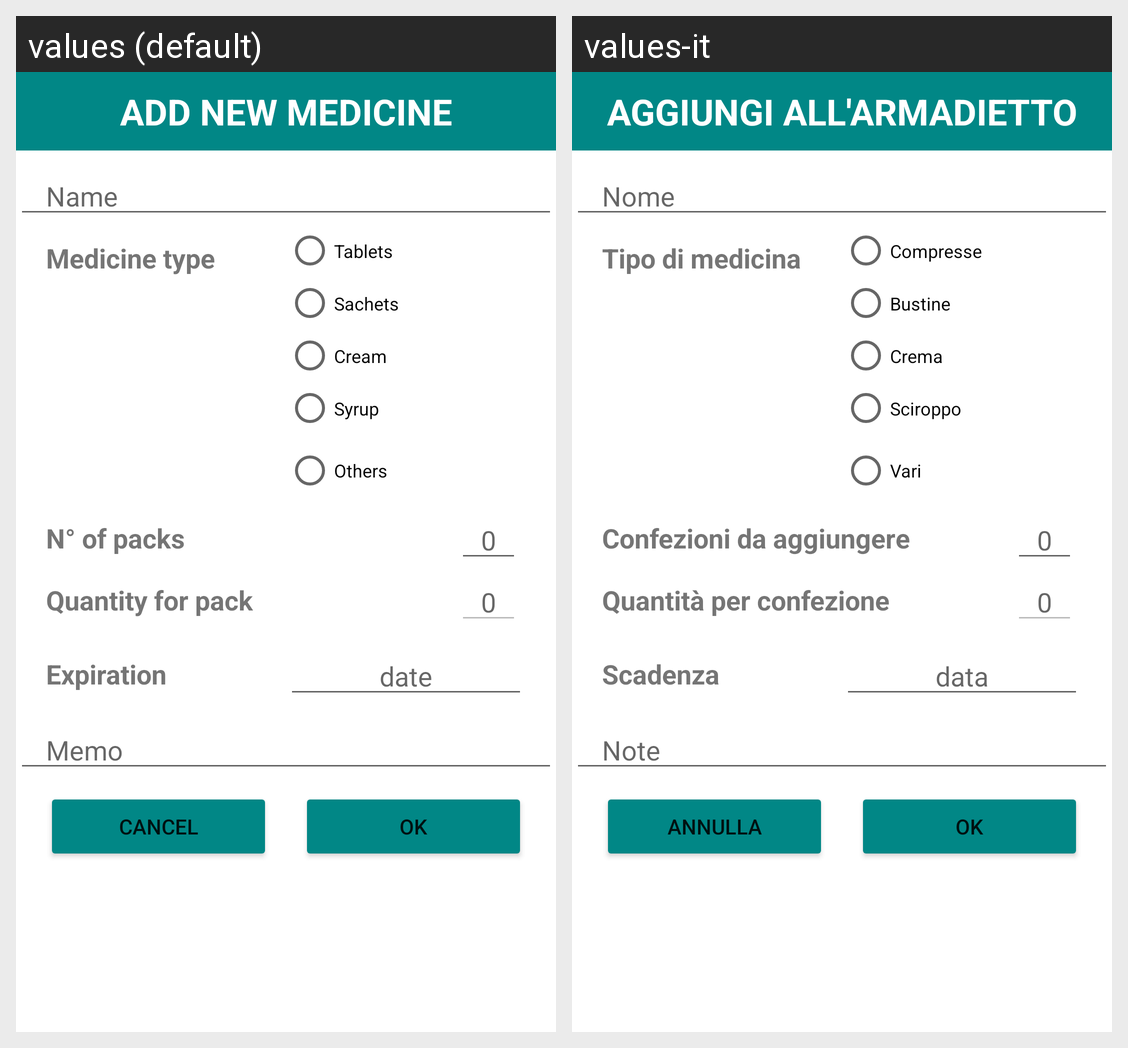

This grid shows one Android layout under two languages. Give, for every string resource on the screen, its name, the default text and each shown locale's text.
Android screen res/layout/activity_add.xml rendered under 2 locales, left to right: values (default), values-it. Device: Nexus 5 (rendered at 1080×1920; each locale shown at half size, 540×960, under a caption strip naming it); theme Theme.Medicine.
Strings drawn on this screen, with the default value and each locale's value (text and hints the layout hard-codes, and strings that could not be matched under every locale, appear in the picture but are not listed):

_0
  values: 0
  values-it: 0  [not translated; the default value is used]

aggiungi_all_armadietto
  values: ADD NEW MEDICINE
  values-it: AGGIUNGI ALL'ARMADIETTO

nome
  values: Name
  values-it: Nome

tipo_di_medicina
  values: Medicine type
  values-it: Tipo di medicina

confezioni_da_aggiungere
  values: N° of packs
  values-it: Confezioni da aggiungere

quantit_per_confezione
  values: Quantity for pack
  values-it: Quantità per confezione

scadenza
  values: Expiration
  values-it: Scadenza

note
  values: Memo
  values-it: Note

annulla
  values: Cancel
  values-it: Annulla

ok
  values: OK
  values-it: OK  [not translated; the default value is used]

data_hint
  values: date
  values-it: data

compresse
  values: Tablets
  values-it: Compresse

bustine
  values: Sachets
  values-it: Bustine

crema
  values: Cream
  values-it: Crema

sciroppo
  values: Syrup
  values-it: Sciroppo

vari
  values: Others
  values-it: Vari
